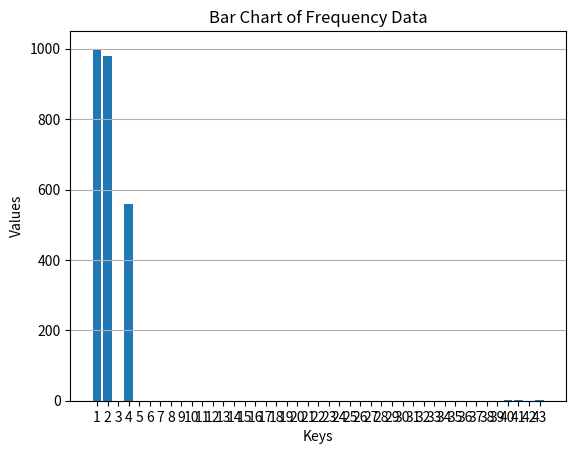

Generate this figure with matplotlib:

import matplotlib.pyplot as plt

# Your frequency dictionary
freq = {1: 1000, 2: 980, 4: 560, 40: 3, 41: 1, 43: 1}

# Create a bar plot
plt.bar(freq.keys(), freq.values())

# Adding labels and title
plt.xlabel('Keys')
plt.ylabel('Values')
plt.title('Bar Chart of Frequency Data')

# Show the plot
plt.xticks(range(1, 44))  # Set x ticks from 1 to 43
plt.grid(axis='y')  # Add gridlines for better readability
plt.show()
